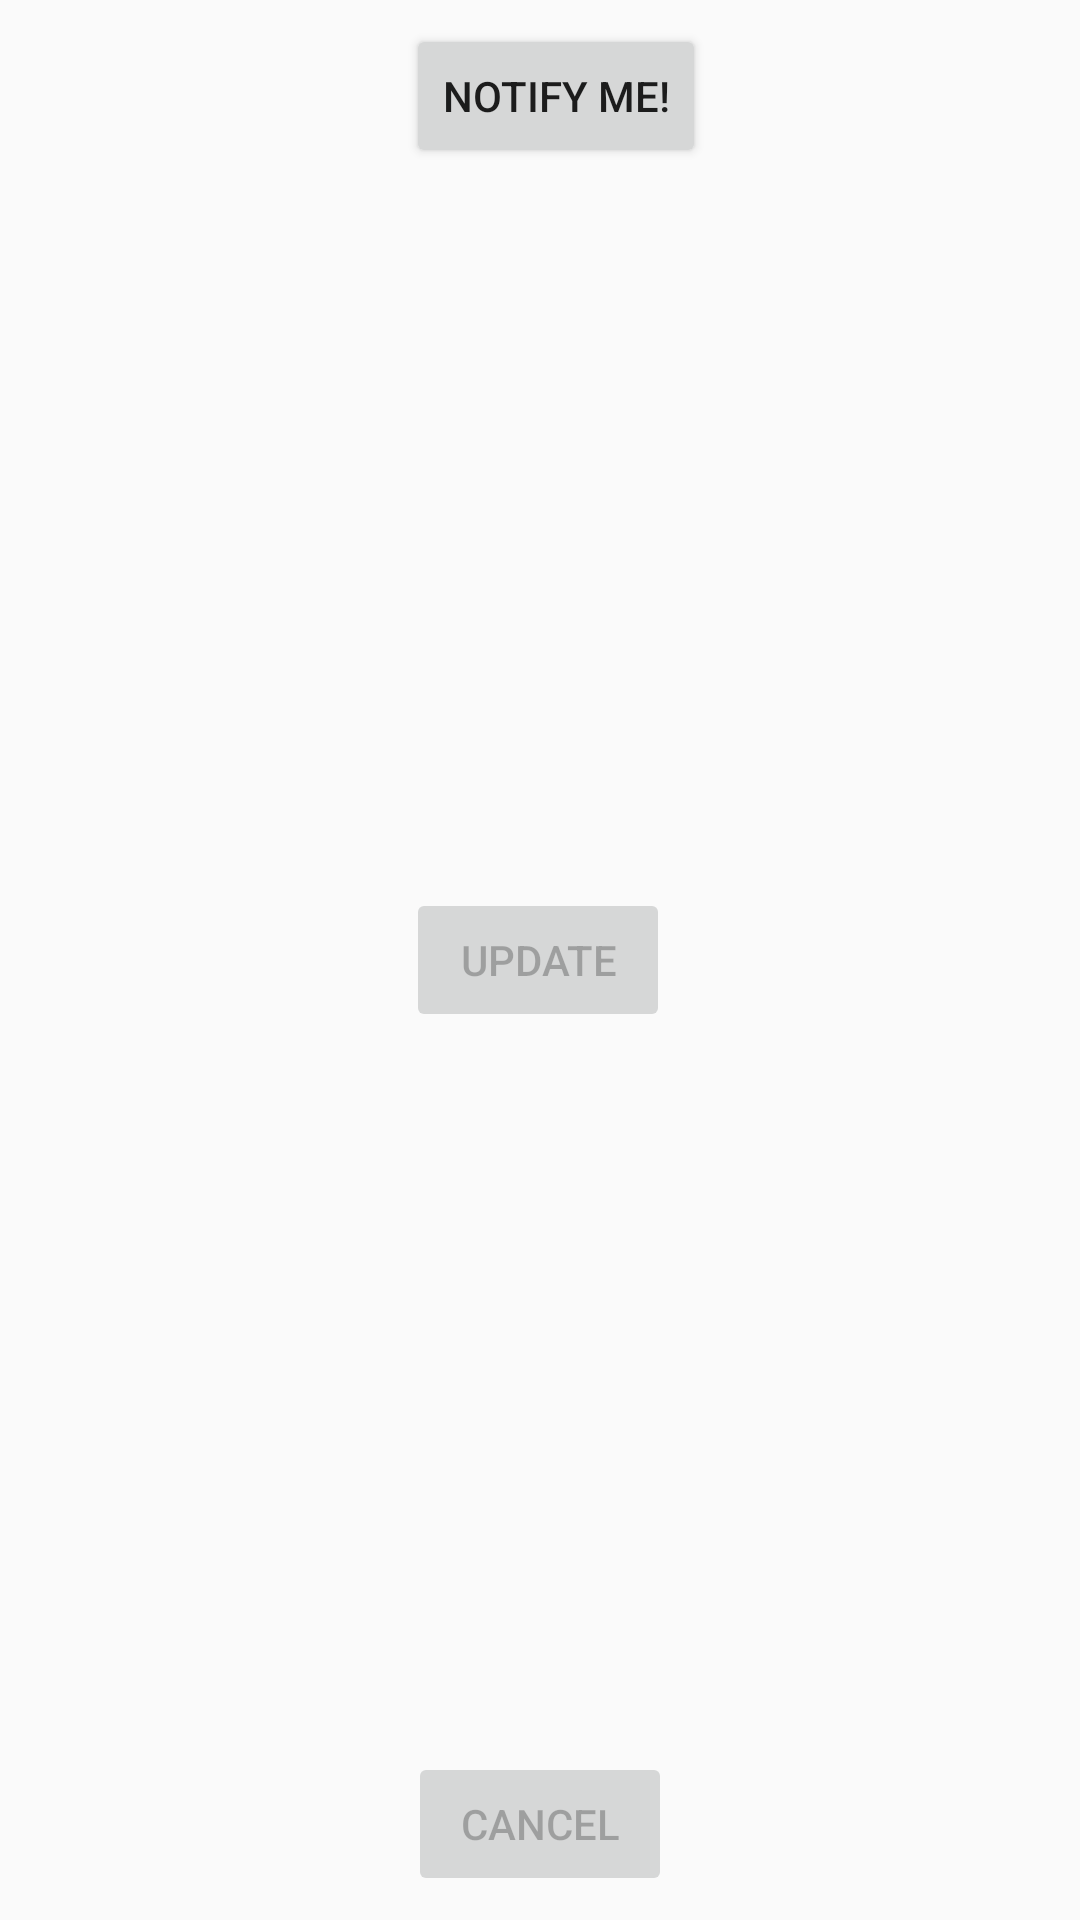

This screen was rendered from an Android layout file. Write that file and the resources it references.
<!-- AndroidManifest.xml: application theme Theme.AppCompat.Light.NoActionBar -->
<!-- res/layout/activity_notification_demo.xml -->
<?xml version="1.0" encoding="utf-8"?>
<androidx.constraintlayout.widget.ConstraintLayout xmlns:android="http://schemas.android.com/apk/res/android"
    xmlns:app="http://schemas.android.com/apk/res-auto"
    xmlns:tools="http://schemas.android.com/tools"
    android:layout_width="match_parent"
    android:layout_height="match_parent"
    tools:context=".activity.NotificationDemoActivity">

    <Button
        android:id="@+id/buttonNotifyUpdate"
        android:layout_width="wrap_content"
        android:layout_height="wrap_content"
        android:text="Update"
        android:enabled="false"
        app:layout_constraintBottom_toTopOf="@+id/buttonNotifyCancel"
        app:layout_constraintEnd_toEndOf="parent"
        app:layout_constraintHorizontal_bias="0.498"
        app:layout_constraintStart_toStartOf="parent"
        app:layout_constraintTop_toBottomOf="@+id/buttonNotify" />

    <Button
        android:id="@+id/buttonNotifyCancel"
        android:layout_width="wrap_content"
        android:layout_height="wrap_content"
        android:layout_marginBottom="8dp"
        android:text="Cancel"
        android:enabled="false"
        app:layout_constraintBottom_toBottomOf="parent"
        app:layout_constraintEnd_toEndOf="parent"
        app:layout_constraintHorizontal_bias="0.5"
        app:layout_constraintStart_toStartOf="parent" />

    <Button
        android:id="@+id/buttonNotify"
        android:layout_width="wrap_content"
        android:layout_height="wrap_content"
        android:layout_marginTop="8dp"
        android:text="Notify Me!"
        android:enabled="true"
        app:layout_constraintEnd_toEndOf="parent"
        app:layout_constraintHorizontal_bias="0.52"
        app:layout_constraintStart_toStartOf="parent"
        app:layout_constraintTop_toTopOf="parent" />
</androidx.constraintlayout.widget.ConstraintLayout>
<!-- resources referenced by this layout -->
<resources>

</resources>
